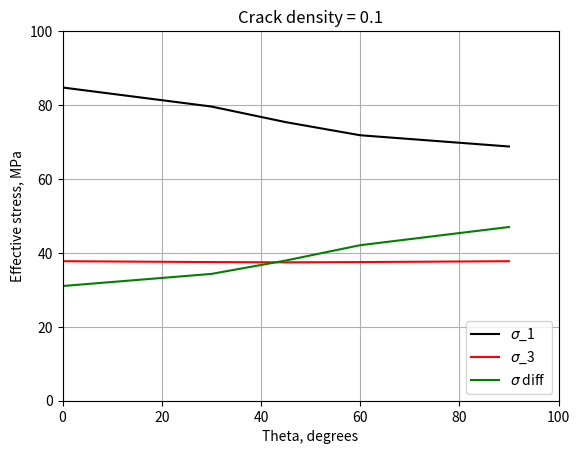

Reproduce this figure in Python.
#!/usr/bin/env python3
# -*- coding: utf-8 -*-
"""
Created on Thu Nov 17 20:12:59 2022

@author: rclam
"""


# modules
import numpy as np
import matplotlib.pyplot as plt

# ============================================================================
#       Variable Set-Up
# ============================================================================
print("\n*** Setting up variables ***\n")
# scalar crack density (rho)
rho_a = 0.1
# theta (deg)
theta = np.array([0, 30, 45, 60, 90])
# normal tensors for each theta
a_n = np.zeros((5,3))
a_n[0] = -1, 0, 0
a_n[1] = -.5*(3**0.5), 0.5, 0
a_n[2] = -0.5*(2**0.5), 0.5*(2**0.5), 0
a_n[3] = -0.5, 0.5*(3**0.5), 0
a_n[4] = 0, 1, 0
print("n tensors: \n", a_n)

#   Kronecker Delta
Kronecker = np.zeros((3,3))
Kronecker[0,0] = 1.0; Kronecker[1,1] = 1.0; Kronecker[2,2] = 1.0


# ~~~~~~~~~~~~~~~~~~~~~~~~~~~~~~~~~~~~~~~~~~~~~~~~~~~~~~~~~~~~~~~~~~~~~
#       Alpha Set-Up
# ~~~~~~~~~~~~~~~~~~~~~~~~~~~~~~~~~~~~~~~~~~~~~~~~~~~~~~~~~~~~~~~~~~~~~
# theta = 0 deg.
a_alpha_0 = rho_a * np.outer(a_n[0], a_n[0])
print("\n\u03B1 (\u03B8 = 0\u00B0): \n", a_alpha_0)
# theta = 30 deg.
a_alpha_1 = rho_a * np.outer(a_n[1], a_n[1])
print("\n\u03B1 (\u03B8 = 30\u00B0): \n", a_alpha_1)
# theta = 45 deg.
a_alpha_2 = rho_a * np.outer(a_n[2], a_n[2])
print("\n\u03B1 (\u03B8 = 45\u00B0): \n", a_alpha_2)
# theta = 60 deg.
a_alpha_3 = rho_a * np.outer(a_n[3], a_n[3])
print("\n\u03B1 (\u03B8 = 60\u00B0): \n", a_alpha_3)
# theta = 90 deg.
a_alpha_4 = rho_a * np.outer(a_n[4], a_n[4])
print("\n\u03B1 (\u03B8 = 90\u00B0): \n", a_alpha_4)

# ~~~~~~~~~~~~~~~~~~~~~~~~~~~~~~~~~~~~~~~~~~~~~~~~~~~~~~~~~~~~~~~~~~~~~
#       Intact Properties (Stiffness c_i and Compliance S_i)
# ~~~~~~~~~~~~~~~~~~~~~~~~~~~~~~~~~~~~~~~~~~~~~~~~~~~~~~~~~~~~~~~~~~~~~
# intact stiffness c_i (from healy)
c_i = np.zeros((6,6))
# row 1
c_i[0,0] = 38.83
c_i[0,1] = 4.80
c_i[0,2] = 4.80
# row 2
c_i[1,0] = 4.80
c_i[1,1] = 38.83
c_i[1,2] = 4.80
# row 3
c_i[2,0] = 4.80
c_i[2,1] = 4.80
c_i[2,2] = 38.83
# diagonal for rows 4-6
c_i[3,3] = 17.02
c_i[4,4] = 17.02
c_i[5,5] = 17.02
print("\nIntact stiffness c_i [GPa]: \n", c_i)

S_i = np.linalg.inv(c_i) 
print("\nIntact compliance Tensor S_i (by inversion): \n", S_i)

# ~~~~~~~~~~~~~~~~~~~~~~~~~~~~~~~~~~~~~~~~~~~~~~~~~~~~~~~~~~~~~~~~~~~~~
#       Stress and Pore Fluid Pressure
# ~~~~~~~~~~~~~~~~~~~~~~~~~~~~~~~~~~~~~~~~~~~~~~~~~~~~~~~~~~~~~~~~~~~~~
# Original Stress [MPa]
sigma = np.zeros((3,3))
sigma[0,0] = 87# 73 #87 #[MPa] sigma_1
sigma[2,2] = 40 #[MPa] sigma_3
sigma[1,1] = 0.5*(sigma[0,0] + sigma[2,2])
sigma_diff = 0.5*(abs(sigma[0,0] - sigma[2,2]))

# Pore Fluid Pressure
P_f = 50 # [MPa]

# ~~~~~~~~~~~~~~~~~~~~~~~~~~~~~~~~~~~~~~~~~~~~~~~~~~~~~~~~~~~~~~~~~~~~~
#       Solve for Elastic Moduli
# ~~~~~~~~~~~~~~~~~~~~~~~~~~~~~~~~~~~~~~~~~~~~~~~~~~~~~~~~~~~~~~~~~~~~~
# print("\n*** Solving for Elastic Moduli (parallel) ***\n")

# Solve for elastic modulii
lambda_i = c_i[0,1]
mu_i     = 0.5* (c_i[0,0] - lambda_i)
# print('c_12 = \u03BB = ', lambda_i)
# print('\u03BC        = ', mu_i)

E0 = mu_i * ((3*lambda_i  +  2*mu_i)/(lambda_i + mu_i))
# print('\nE0 = ', E0)
v = lambda_i/(2*(lambda_i + mu_i))
# print("\u03BD = ", v)
G0 = E0/(2*(1+v))
# print("\nElastic modulii [GPa]: \nYoung's Modulus E =", E0, " GPa\nPoisson ratio   \u03BD = ", v, "\nShear Modulus   G = ", G0," GPa\n")


# ============================================================================
#       Compliance Correction Term
# ============================================================================
print("\n*** Solve for compliance correction term for each ***\n")

delta_s_a = (8*(1-v**2))/(3*E0*(2-v))

#   Voigt Notation: Compliance Correction Term
delta_s_b_0 = np.zeros((6,6))
delta_s_b_1 = np.zeros((6,6))
delta_s_b_2 = np.zeros((6,6))
delta_s_b_3 = np.zeros((6,6))
delta_s_b_4 = np.zeros((6,6))

def Delta_S_b(delta_s_b_num, a_alpha_num):

    #   Row 1
    delta_s_b_num[0,0] = 4 * a_alpha_num[0,0]
    # delta_s_b[0,1] = 0
    # delta_s_b[0,2] = 0
    # delta_s_b[0,3] = 0
    delta_s_b_num[0,4] = 2 * a_alpha_num[0,2]
    delta_s_b_num[0,5] = 2 * a_alpha_num[0,1]
    
    #   Row 2
    # delta_s_b[1,0] = 0
    delta_s_b_num[1,1] = 4 * a_alpha_num[1,1]
    # delta_s_b[1,2] = 0
    delta_s_b_num[1,3] = 2 * a_alpha_num[1,2]
    # delta_s_b[1,4] = 0
    delta_s_b_num[1,5] = 2 * a_alpha_num[1,0]
    
    #   Row 3
    # delta_s_b[2,0] = 0
    # delta_s_b[2,1] = 0
    delta_s_b_num[2,2] = 4 * a_alpha_num[2,2]
    delta_s_b_num[2,3] = 2 * a_alpha_num[2,1]
    delta_s_b_num[2,4] = 2 * a_alpha_num[2,0]
    # delta_s_b[2,5] = 0
    
    #   Row 4
    # delta_s_b[3,0] = 0
    delta_s_b_num[3,1] = 2 * a_alpha_num[2,1]
    delta_s_b_num[3,2] = 2 * a_alpha_num[1,2]
    delta_s_b_num[3,3] = a_alpha_num[1,1] + a_alpha_num[2,2]
    delta_s_b_num[3,4] = a_alpha_num[1,0]
    delta_s_b_num[3,5] = a_alpha_num[2,0]
    
    #   Row 5
    delta_s_b_num[4,0] = 2 * a_alpha_num[2,0]
    # delta_s_b[4,1] = 0
    delta_s_b_num[4,2] = 2 * a_alpha_num[0,2]
    delta_s_b_num[4,3] = a_alpha_num[0,1]
    delta_s_b_num[4,4] = a_alpha_num[0,0] + a_alpha_num[2,2]
    delta_s_b_num[4,5] = a_alpha_num[2,1]
    
    #   Row 6
    delta_s_b_num[5,0] = 2 * a_alpha_num[1,0]
    delta_s_b_num[5,1] = 2 * a_alpha_num[0,1]
    # delta_s_b[5,2] = 0
    delta_s_b_num[5,3] = a_alpha_num[0,2]
    delta_s_b_num[5,4] = a_alpha_num[1,2]
    delta_s_b_num[5,5] = a_alpha_num[0,0] + a_alpha_num[1,1]
    return delta_s_b_num


S_voight_0 = delta_s_a * Delta_S_b(delta_s_b_0, a_alpha_0)
print("\n \u0394S (S_correction term \u03B8 = 0\u00B0): \n", S_voight_0)

S_voight_1 = delta_s_a * Delta_S_b(delta_s_b_1, a_alpha_1)
print("\n \u0394S (S_correction term \u03B8 = 30\u00B0): \n", S_voight_1)

S_voight_2 = delta_s_a * Delta_S_b(delta_s_b_2, a_alpha_2)
print("\n \u0394S (S_correction term \u03B8 = 45\u00B0): \n", S_voight_2)

S_voight_3 = delta_s_a * Delta_S_b(delta_s_b_3, a_alpha_3)
print("\n \u0394S (S_correction term \u03B8 = 60\u00B0): \n", S_voight_3)

S_voight_4 = delta_s_a * Delta_S_b(delta_s_b_4, a_alpha_4)
print("\n \u0394S (S_correction term \u03B8 = 90\u00B0): \n", S_voight_4)

# ~~~~~~~~~~~~~~~~~~~~~~~~~~~~~~~~~~~~~~~~~~~~~~~~~~~~~~~~~~~~~~~~~~~~~
#       Solve for new Compliance S_e
# ~~~~~~~~~~~~~~~~~~~~~~~~~~~~~~~~~~~~~~~~~~~~~~~~~~~~~~~~~~~~~~~~~~~~~
# NEW Compliance S_e
S_e_0 = S_i + S_voight_0
print("S_e 0 [GPa]: \n", S_e_0)

S_e_1 = S_i + S_voight_1
print("S_e 1 [GPa]: \n", S_e_1)

S_e_2 = S_i + S_voight_2
print("S_e 2 [GPa]: \n", S_e_2)

S_e_3 = S_i + S_voight_3
print("S_e 3 [GPa]: \n", S_e_3)

S_e_4 = S_i + S_voight_4
print("S_e 4 [GPa]: \n", S_e_4)

# ~~~~~~~~~~~~~~~~~~~~~~~~~~~~~~~~~~~~~~~~~~~~~~~~~~~~~~~~~~~~~~~~~~~~~
#       Invert for new CRACKED Stiffness c
# ~~~~~~~~~~~~~~~~~~~~~~~~~~~~~~~~~~~~~~~~~~~~~~~~~~~~~~~~~~~~~~~~~~~~~
c_0 = np.linalg.inv(S_e_0) 
print("\nStiffness Tensor c0 (cracked) [GPa]: \n", c_0)

c_1 = np.linalg.inv(S_e_1) 
print("\nStiffness Tensor c1 (cracked) [GPa]: \n", c_1)

c_2 = np.linalg.inv(S_e_2) 
print("\nStiffness Tensor c2 (cracked) [GPa]: \n", c_2)

c_3 = np.linalg.inv(S_e_3) 
print("\nStiffness Tensor c3 (cracked) [GPa]: \n", c_3)

c_4 = np.linalg.inv(S_e_4) 
print("\nStiffness Tensor c4 (cracked) [GPa]: \n", c_4)


# ============================================================================
#       Solve for Biot Tensor
# ============================================================================
print("\n\n*** Solving for Biot tensor \u03B2_{ij} ***\n\u03B2_{ij} = \u03B4_{ij} - c_{ijkl} * s_{klmm}\n")

S_iv_1 = S_i[0,0] + S_i[0,1] + S_i[0,2]
S_iv_2 = S_i[1,0] + S_i[1,1] + S_i[1,2]
S_iv_3 = S_i[2,0] + S_i[2,1] + S_i[2,2]

CS_0 = np.zeros((3,3))
CS_1 = np.zeros((3,3))
CS_2 = np.zeros((3,3))
CS_3 = np.zeros((3,3))
CS_4 = np.zeros((3,3))

def CS_calc(CS_num, c_num):
# row 1
    CS_num[0,0] = c_num[0,0]*(S_iv_1) + c_num[0,1]*(S_iv_2) + c_num[0,2]*(S_iv_3)   # CS 1
    CS_num[0,1] = c_num[5,0]*(S_iv_1) + c_num[5,1]*(S_iv_2) + c_num[5,2]*(S_iv_3)   # CS 6
    CS_num[0,2] = c_num[4,0]*(S_iv_1) + c_num[4,1]*(S_iv_2) + c_num[4,2]*(S_iv_3)   # CS 5
    # row 2
    CS_num[1,0] = CS_num[0,1]                                               #      CS 6
    CS_num[1,1] = c_num[1,0]*(S_iv_1) + c_num[1,1]*(S_iv_2) + c_num[1,2]*(S_iv_3)   # CS 2
    CS_num[1,2] = c_num[3,0]*(S_iv_1) + c_num[3,1]*(S_iv_2) + c_num[3,2]*(S_iv_3)   # CS 4
    # row 3
    CS_num[2,0] = CS_num[0,2]                                               #      CS 5
    CS_num[2,1] = CS_num[1,2]                                               #      CS 4
    CS_num[2,2] = c_num[2,0]*(S_iv_1) + c_num[2,1]*(S_iv_2) + c_num[2,2]*(S_iv_3)   # CS 3
    
    return CS_num
# print("CS [no units]: \n", CS)

CS_0 = CS_calc(CS_0, c_0)
# CS_0[0,0] = 1.02 #1.3   # solve by work backwd by hand
# CS_0[2,2] = 0.64


CS_1 = CS_calc(CS_1, c_1)
# CS_1[0,0] = 0.96 #1.24   # solve by work backwd by hand
# CS_1[2,2] = 0.7

CS_2 = CS_calc(CS_2, c_2)
# CS_2[0,0] = 0.86 #1.14   # solve by work backwd by hand
# CS_2[2,2] = 0.8

CS_3 = CS_calc(CS_3, c_3)
# CS_3[0,0] = 0.76 #1.04   # solve by work backwd by hand
# CS_3[2,2] = 0.9

CS_4 = CS_calc(CS_4, c_4)
# CS_4[0,0] = 0.66 #0.94   # solve by work backwd by hand
# CS_4[2,2] = 0.96

# Biot = Kronecker - CS
Biot_0 = Kronecker - CS_0
print("\nCS 0: \n", CS_0)


print("\nBiot Tensor 0 [no units]: \n", Biot_0)

Biot_1 = Kronecker - CS_1
print("\n\nCS 1: \n", CS_1)
print("\nBiot Tensor 1 [no units]: \n", Biot_1)

Biot_2 = Kronecker - CS_2
print("\n\nCS 2: \n", CS_2)
print("\nBiot Tensor 2 [no units]: \n", Biot_2)

Biot_3 = Kronecker - CS_3
print("\n\nCS 3: \n", CS_3)
print("\nBiot Tensor 3 [no units]: \n", Biot_3)

Biot_4 = Kronecker - CS_4
print("\n\nCS 4: \n", CS_4)
print("\nBiot Tensor 4 [no units]: \n", Biot_4)



# ============================================================================
#       Solve for Effective Stresses
# ============================================================================
print("\n*** Solving for effective stress ***\n         \u03C3' = \u03C3 - Pf*\u03B2_{ij}")


def Effective_Stress(sigma, Biot, P_f=50):
    sigma_eff = (sigma) - P_f*(Biot)
    # print("\nEffective stress [MPa]: \n", sigma_eff)
    return sigma_eff

def Effective_Diff_Stress(sigma_eff):
    sigma_eff_diff = abs(sigma_eff[0,0] - sigma_eff[2,2])
    # print("\nDifferential \u03C3 [MPa]: ", sigma_eff_diff)
    return sigma_eff_diff

sigma_eff_0 = Effective_Stress(sigma, Biot_0)
sigma_eff_1 = Effective_Stress(sigma, Biot_1)
sigma_eff_2 = Effective_Stress(sigma, Biot_2)
sigma_eff_3 = Effective_Stress(sigma, Biot_3)
sigma_eff_4 = Effective_Stress(sigma, Biot_4)

sigma_eff_diff_0 = Effective_Diff_Stress(sigma_eff_0)
sigma_eff_diff_1 = Effective_Diff_Stress(sigma_eff_1)
sigma_eff_diff_2 = Effective_Diff_Stress(sigma_eff_2)
sigma_eff_diff_3 = Effective_Diff_Stress(sigma_eff_3)
sigma_eff_diff_4 = Effective_Diff_Stress(sigma_eff_4)

# ============================================================================
#       Plot Graph
# ============================================================================

sigma_1 = np.array([sigma_eff_0[0,0], sigma_eff_1[0,0], sigma_eff_2[0,0], sigma_eff_3[0,0], sigma_eff_4[0,0]])
sigma_3 = np.array([sigma_eff_0[2,2], sigma_eff_1[2,2], sigma_eff_2[2,2], sigma_eff_3[2,2], sigma_eff_4[2,2]])
sigma_diff = np.array([sigma_eff_diff_0, sigma_eff_diff_1, sigma_eff_diff_2, sigma_eff_diff_3, sigma_eff_diff_4])

plt.figure(1)
"""
# theta 0
plt.plot(theta[0], sigma_eff_0[0,0], 'k*', label='$\sigma$_1')
plt.plot(theta[0], sigma_eff_0[2,2], 'r*', label='$\sigma$ 3')
plt.plot(theta[0], (sigma_eff_diff_0), 'g*', label='$\sigma$ diff')
# theta 30
plt.plot(theta[1], sigma_eff_1[0,0], 'k*')
plt.plot(theta[1], sigma_eff_1[2,2], 'r*')
plt.plot(theta[1], (sigma_eff_diff_1), 'g*')
# theta 45
plt.plot(theta[2], sigma_eff_2[0,0], 'k*')
plt.plot(theta[2], sigma_eff_2[2,2], 'r*')
plt.plot(theta[2], (sigma_eff_diff_2), 'g*')
# theta 60
plt.plot(theta[3], sigma_eff_3[0,0], 'k*')
plt.plot(theta[3], sigma_eff_3[2,2], 'r*')
plt.plot(theta[3], (sigma_eff_diff_3), 'g*')
# theta 90
plt.plot(theta[4], sigma_eff_4[0,0], 'k*')
plt.plot(theta[4], sigma_eff_4[2,2], 'r*')
plt.plot(theta[4], (sigma_eff_diff_4), 'g*')
"""
plt.plot(90-theta, sigma_1, 'k-', label='$\sigma$_1')
plt.plot(theta, sigma_3, 'r-', label='$\sigma$_3')
plt.plot(theta, sigma_diff, 'g-', label='$\sigma$ diff')



plt.xlabel('Theta, degrees')
plt.ylabel('Effective stress, MPa')
# plt.legend(loc='center left')
plt.legend(loc='lower right')
plt.title('Crack density = 0.1')
plt.grid()
plt.ylim([0,100])
plt.xlim([-0.01,100])
plt.show()



